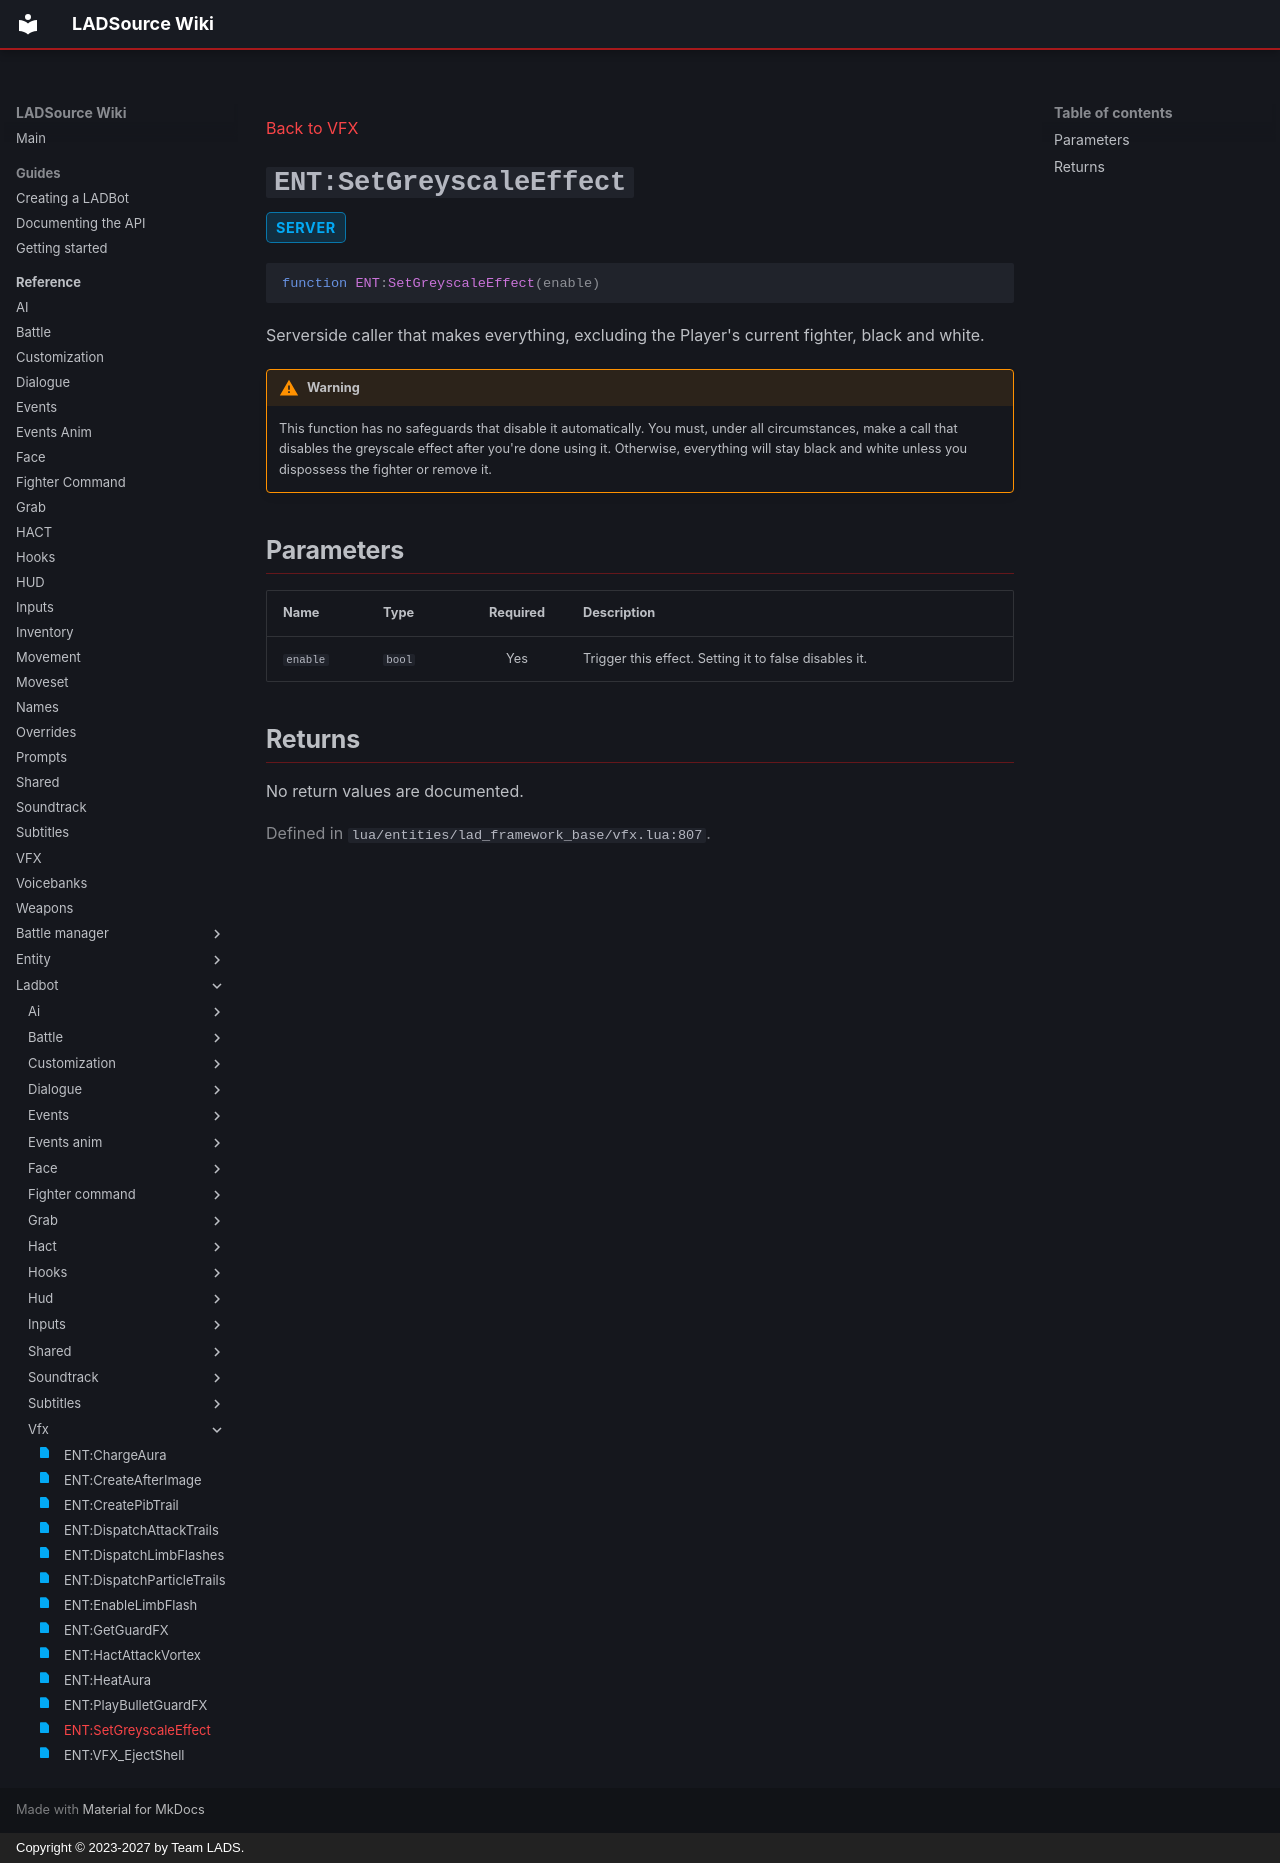

repository: Team-LAD-S/LADSource-Docs · page: reference/ladbot/vfx/set-greyscale-effect/index.html · generator: mkdocs · copyright: Copyright © 2023-2027 by Team LADS.

---
title: "ENT:SetGreyscaleEffect"
status: realm-server
---

[Back to VFX](index.md)

<a id="ent-setgreyscaleeffect"></a>
# `ENT:SetGreyscaleEffect` { .api-method-title }

<div class="api-badges"><span class="api-badge api-badge--server">server</span></div>

<div class="api-signature" markdown>

```lua
function ENT:SetGreyscaleEffect(enable)
```

</div>

Serverside caller that makes everything, excluding the Player's current fighter, black and white.

!!! warning "Warning"

    This function has no safeguards that disable it automatically. You must, under all circumstances, make a call that disables the greyscale effect after you're done using it. Otherwise, everything will stay black and white unless you dispossess the fighter or remove it.

## Parameters

<div class="api-parameter-table" markdown>

| Name | Type | Required | Description |
| --- | --- | :---: | --- |
| `enable` | `bool` | Yes | Trigger this effect. Setting it to false disables it. |

</div>

## Returns

No return values are documented.

<p class="api-source">Defined in <code>lua/entities/lad_framework_base/vfx.lua:807</code>.</p>
